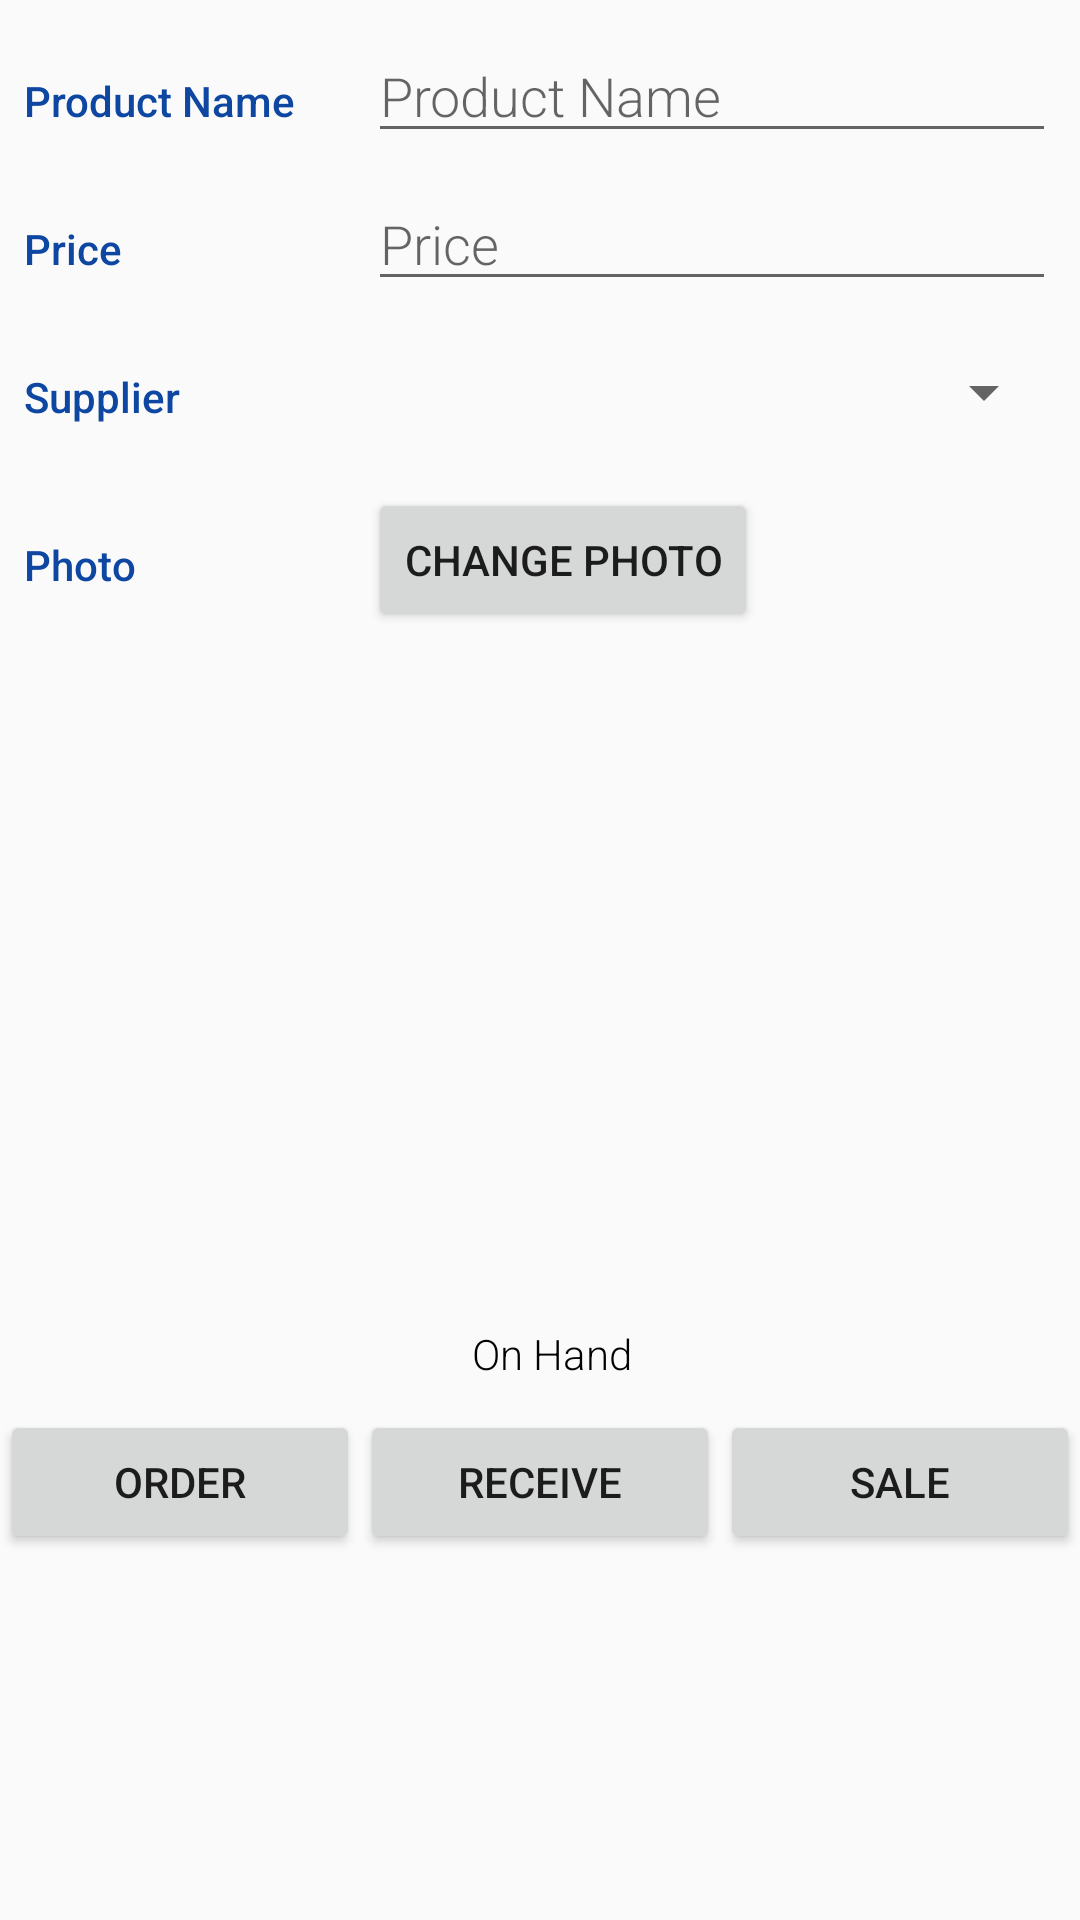

Layout XML and referenced resources for this Android screen:
<!-- AndroidManifest.xml: application theme AppTheme -->
<!-- res/layout/product_detail.xml -->
<?xml version="1.0" encoding="utf-8"?>
<RelativeLayout xmlns:android="http://schemas.android.com/apk/res/android"
    xmlns:tools="http://schemas.android.com/tools"
    android:layout_width="match_parent"
    android:layout_height="match_parent">

    <ScrollView
        android:layout_width="match_parent"
        android:layout_height="match_parent">

        <RelativeLayout
            android:layout_width="match_parent"
            android:layout_height="match_parent"
            android:orientation="vertical"
            tools:context=".ProductEditor">

            
            <LinearLayout
                android:id="@+id/container_name"
                android:layout_width="match_parent"
                android:layout_height="wrap_content"
                android:layout_alignParentTop="true"
                android:layout_marginLeft="8dp"
                android:layout_marginRight="8dp"
                android:layout_marginTop="8dp"
                android:orientation="horizontal">

                
                <TextView
                    style="@style/CategoryStyle"
                    android:text="@string/product_name"
                    tools:text="Product Name" />

                
                <EditText
                    android:id="@+id/edit_product_name"
                    style="@style/EditorFieldStyle"
                    android:layout_width="0dp"
                    android:layout_height="wrap_content"
                    android:layout_weight="2"
                    android:hint="@string/hint_product_name"
                    android:inputType="textCapWords"
                    tools:text="Name entry" />
            </LinearLayout>


            
            <LinearLayout
                android:id="@+id/container_price"
                android:layout_width="match_parent"
                android:layout_height="wrap_content"
                android:layout_below="@+id/container_name"
                android:layout_marginLeft="8dp"
                android:layout_marginRight="8dp"
                android:layout_marginTop="8dp"
                android:orientation="horizontal">

                
                <TextView
                    style="@style/CategoryStyle"
                    android:text="@string/price" />

                
                <EditText
                    android:id="@+id/edit_price"
                    style="@style/EditorFieldStyle"
                    android:layout_width="0dp"
                    android:layout_height="wrap_content"
                    android:layout_weight="2"
                    android:hint="@string/hint_price"
                    android:inputType="numberDecimal"
                    tools:text="$800.00" />
            </LinearLayout>

            
            <LinearLayout
                android:id="@+id/container_supplier"
                android:layout_width="match_parent"
                android:layout_height="wrap_content"
                android:layout_below="@+id/container_price"
                android:layout_marginLeft="8dp"
                android:layout_marginRight="8dp"
                android:layout_marginTop="8dp"
                android:orientation="horizontal">

                
                <TextView
                    style="@style/CategoryStyle"
                    android:text="@string/category_supplier"
                    tools:text="Supplier" />

                
                <Spinner
                    android:id="@+id/spinner_supplier"
                    android:layout_width="0dp"
                    android:layout_height="48dp"
                    android:layout_weight="2"
                    android:paddingRight="16dp"
                    android:spinnerMode="dropdown" />
            </LinearLayout>

            <LinearLayout
                android:id="@+id/photo_container"
                android:layout_width="match_parent"
                android:layout_height="wrap_content"
                android:layout_below="@+id/container_supplier"
                android:layout_marginLeft="8dp"
                android:layout_marginRight="8dp"
                android:layout_marginTop="8dp"
                android:orientation="horizontal">

                <TextView
                    style="@style/CategoryStyle"
                    android:layout_weight="1"
                    android:text="@string/photo_label" />

                <LinearLayout
                    android:layout_width="0dp"
                    android:layout_height="wrap_content"
                    android:layout_weight="2"
                    android:orientation="vertical">

                    <Button
                        android:id="@+id/photo_button"
                        android:layout_width="wrap_content"
                        android:layout_height="wrap_content"
                        android:text="@string/photo_button" />
                </LinearLayout>
            </LinearLayout>

            <ImageView
                android:id="@+id/photo"
                android:layout_width="350dp"
                android:layout_height="175dp"
                android:layout_below="@+id/photo_container"
                android:layout_centerInParent="true"
                android:layout_margin="8dp" />

            

            <LinearLayout
                android:id="@+id/container_qty_on_hand"
                android:layout_width="wrap_content"
                android:layout_height="wrap_content"
                android:layout_below="@+id/photo"
                android:layout_centerHorizontal="true"
                android:layout_marginLeft="8dp"
                android:layout_marginRight="8dp"
                android:layout_marginTop="4dp"
                android:orientation="horizontal">

                
                <TextView
                    android:id="@+id/qty_on_hand"
                    android:layout_width="wrap_content"
                    android:layout_height="wrap_content"
                    android:fontFamily="sans-serif-light"
                    android:textColor="#000000"
                    android:textSize="48dp"
                    tools:text="23" />

                <TextView
                    android:layout_width="wrap_content"
                    android:layout_height="wrap_content"
                    android:fontFamily="sans-serif-light"
                    android:paddingLeft="8dp"
                    android:text="@string/qty_on_hand"
                    android:textColor="#000000" />

            </LinearLayout>

            
            <LinearLayout
                android:id="@+id/container_quantity_adjustment"
                android:layout_width="match_parent"
                android:layout_height="wrap_content"
                android:layout_below="@+id/container_qty_on_hand"
                android:orientation="horizontal">

                <Button
                    android:id="@+id/order_button"
                    android:layout_width="0dp"
                    android:layout_height="48dp"
                    android:layout_weight="1"
                    android:text="@string/order_button" />

                <Button
                    android:id="@+id/receive_button"
                    android:layout_width="0dp"
                    android:layout_height="48dp"
                    android:layout_weight="1"
                    android:text="@string/receive" />

                <Button
                    android:id="@+id/sale_button"
                    android:layout_width="0dp"
                    android:layout_height="48dp"
                    android:layout_weight="1"
                    android:text="@string/sale" />

            </LinearLayout>

        </RelativeLayout>
    </ScrollView>
</RelativeLayout>
<!-- resources referenced by this layout -->
<resources>
  <string name="category_supplier">Supplier</string>
  <string name="hint_price">Price</string>
  <string name="hint_product_name">Product Name</string>
  <string name="order_button">Order</string>
  <string name="photo_button">"Change Photo</string>
  <string name="photo_label">"Photo</string>
  <string name="price">Price</string>
  <string name="product_name">Product Name</string>
  <string name="qty_on_hand">On Hand</string>
  <string name="receive">Receive</string>
  <string name="sale">Sale</string>
  <style name="CategoryStyle">
          <item name="android:layout_height">wrap_content</item>
          <item name="android:layout_width">0dp</item>
          <item name="android:layout_weight">1</item>
          <item name="android:paddingTop">16dp</item>
          <item name="android:textColor">@color/colorAccent</item>
          <item name="android:fontFamily">sans-serif-medium</item>
          <item name="android:textAppearance">?android:textAppearanceSmall</item>
      </style>
  <style name="EditorFieldStyle">
          <item name="android:layout_height">wrap_content</item>
          <item name="android:layout_width">match_parent</item>
          <item name="android:fontFamily">sans-serif-light</item>
          <item name="android:textAppearance">?android:textAppearanceMedium</item>
      </style>
  <style name="AppTheme" parent="Theme.AppCompat.Light.DarkActionBar">
          
          <item name="colorPrimary">@color/colorPrimary</item>
          <item name="colorPrimaryDark">@color/colorPrimaryDark</item>
          <item name="colorAccent">@color/colorAccent</item>
      </style>
  <color name="colorAccent">#0D47A1</color>
  <color name="colorPrimary">#2D3640</color>
  <color name="colorPrimaryDark">#000000</color>
</resources>
